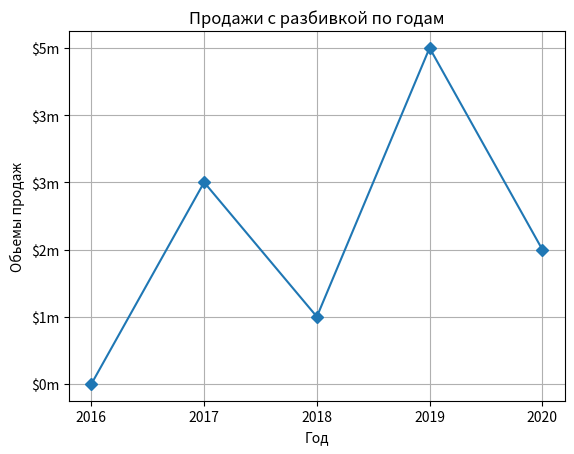

Here is the Python script that generated this plot:
import matplotlib.pyplot as plt

def main():
    x_coords = [0, 1, 2, 3, 4]
    y_coords = [0, 3, 1, 5, 2]

    plt.plot(x_coords, y_coords, marker='D')

    plt.title('Продажи с разбивкой по годам')

    plt.xlabel('Год')
    plt.ylabel('Обьемы продаж')

    plt.xticks(
        [0, 1, 2, 3, 4],
        ['2016', '2017', '2018', '2019', '2020']
    )
    plt.yticks(
        [0, 1, 2, 3, 4, 5],
        ['$0m', '$1m', '$2m', '$3m', '$3m', '$5m']
    )

    plt.grid(True)

    plt.show()


if __name__ == '__main__':
    main()



